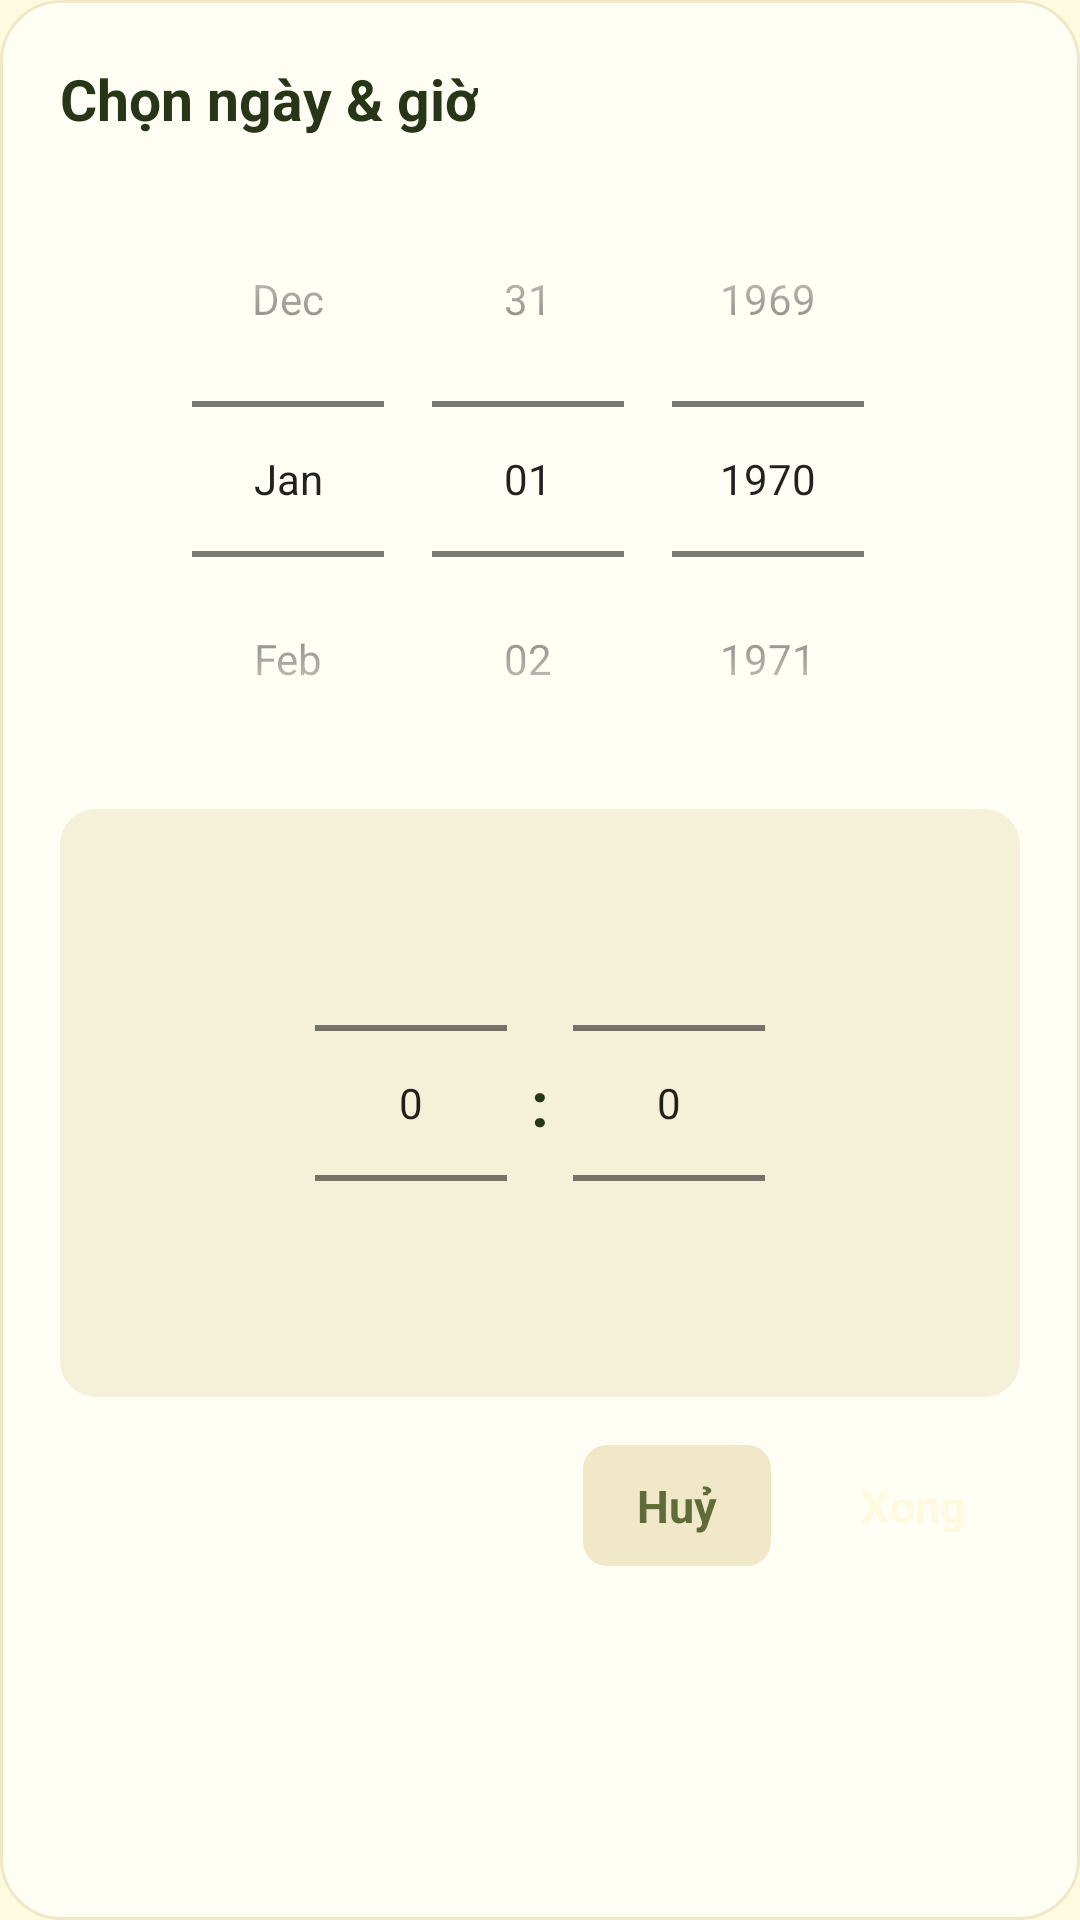

The Android layout XML behind this screen, and the referenced resources:
<!-- AndroidManifest.xml: application theme Theme.ExpenseManager -->
<!-- res/layout/dialog_datetime.xml -->
<?xml version="1.0" encoding="utf-8"?>
<LinearLayout xmlns:android="http://schemas.android.com/apk/res/android"
    android:layout_width="match_parent"
    android:layout_height="wrap_content"
    android:orientation="vertical"
    android:background="@drawable/bg_dialog"
    android:padding="20dp">

    <TextView
        android:layout_width="wrap_content"
        android:layout_height="wrap_content"
        android:text="Chọn ngày &amp; giờ"
        android:textSize="19sp"
        android:textStyle="bold"
        android:textColor="@color/dark_green" />

    <DatePicker
        android:id="@+id/dt_date"
        android:layout_width="match_parent"
        android:layout_height="wrap_content"
        android:layout_marginTop="8dp"
        android:calendarViewShown="false"
        android:datePickerMode="spinner" />

    <LinearLayout
        android:layout_width="match_parent"
        android:layout_height="wrap_content"
        android:orientation="horizontal"
        android:gravity="center"
        android:layout_marginTop="4dp"
        android:background="@drawable/bg_row_cream"
        android:padding="8dp">

        <NumberPicker
            android:id="@+id/dt_hour"
            android:layout_width="wrap_content"
            android:layout_height="wrap_content" />

        <TextView
            android:layout_width="wrap_content"
            android:layout_height="wrap_content"
            android:layout_marginLeft="8dp"
            android:layout_marginRight="8dp"
            android:text=":"
            android:textSize="21sp"
            android:textStyle="bold"
            android:textColor="@color/dark_green" />

        <NumberPicker
            android:id="@+id/dt_minute"
            android:layout_width="wrap_content"
            android:layout_height="wrap_content" />
    </LinearLayout>

    <LinearLayout
        android:layout_width="match_parent"
        android:layout_height="wrap_content"
        android:orientation="horizontal"
        android:gravity="right"
        android:layout_marginTop="16dp">

        <TextView
            android:id="@+id/dt_cancel"
            android:layout_width="wrap_content"
            android:layout_height="wrap_content"
            android:paddingLeft="18dp"
            android:paddingRight="18dp"
            android:paddingTop="10dp"
            android:paddingBottom="10dp"
            android:background="@drawable/bg_pill_cream"
            android:text="Huỷ"
            android:textSize="15sp"
            android:textStyle="bold"
            android:textColor="@color/olive"
            android:clickable="true"
            android:focusable="true" />

        <TextView
            android:id="@+id/dt_ok"
            android:layout_width="wrap_content"
            android:layout_height="wrap_content"
            android:layout_marginLeft="12dp"
            android:paddingLeft="18dp"
            android:paddingRight="18dp"
            android:paddingTop="10dp"
            android:paddingBottom="10dp"
            android:background="@drawable/bg_pill_olive"
            android:text="Xong"
            android:textSize="15sp"
            android:textStyle="bold"
            android:textColor="@color/cream"
            android:clickable="true"
            android:focusable="true" />
    </LinearLayout>
</LinearLayout>
<!-- resources referenced by this layout -->
<resources>
  <color name="cream">#FEFAE0</color>
  <color name="dark_green">#283618</color>
  <color name="olive">#606C38</color>
  <!-- drawable bg_dialog (drawable) -->
  <?xml version="1.0" encoding="utf-8"?>
  <shape xmlns:android="http://schemas.android.com/apk/res/android" android:shape="rectangle">
      <solid android:color="@color/card_cream" />
      <corners android:radius="20dp" />
      <stroke android:width="1dp" android:color="@color/chip_cream" />
  </shape>
  <!-- drawable bg_pill_cream (drawable) -->
  <?xml version="1.0" encoding="utf-8"?>
  <shape xmlns:android="http://schemas.android.com/apk/res/android"
      android:shape="rectangle">
      <solid android:color="@color/chip_cream" />
      <corners android:radius="8dp" />
  </shape>
  <!-- drawable bg_row_cream (drawable) -->
  <?xml version="1.0" encoding="utf-8"?>
  <shape xmlns:android="http://schemas.android.com/apk/res/android" android:shape="rectangle">
      <solid android:color="@color/field_cream" />
      <corners android:radius="12dp" />
  </shape>
  <style name="Theme.ExpenseManager" parent="Theme.MaterialComponents.Light.NoActionBar">
          <item name="colorPrimary">@color/olive</item>
          <item name="colorPrimaryDark">@color/dark_green</item>
          <item name="colorAccent">@color/burnt</item>
          <item name="android:statusBarColor">@color/cream</item>
          <item name="android:windowLightStatusBar">true</item>
          <item name="android:windowBackground">@color/cream</item>
          <item name="android:navigationBarColor">@color/cream</item>
          <item name="android:textColor">@color/dark_green</item>
      </style>
  <color name="card_cream">#FFFEF5</color>
  <color name="chip_cream">#F0E8C8</color>
  <color name="field_cream">#F5F0D8</color>
  <color name="burnt">#BC6C25</color>
</resources>
